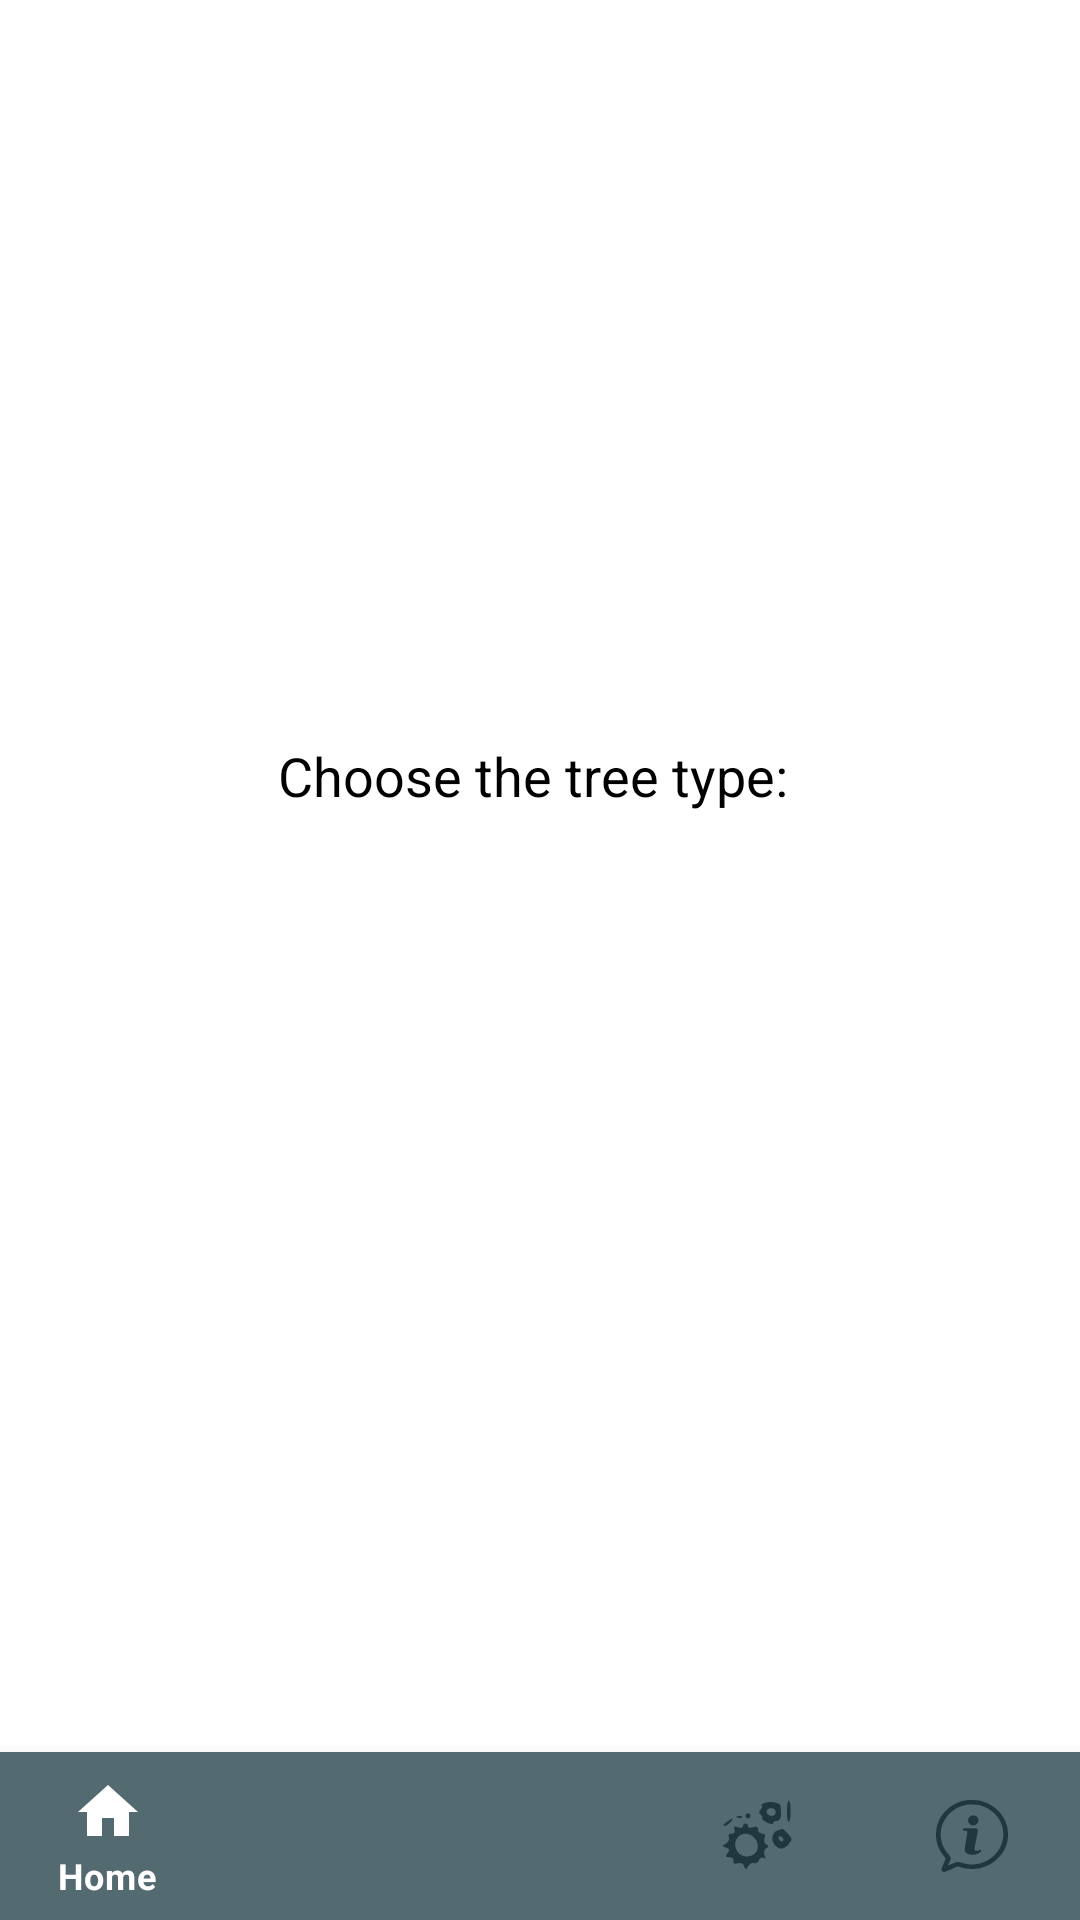

Produce the Android XML layout that renders to this screen, including the resource entries it uses.
<!-- AndroidManifest.xml: application theme Theme.SplashScreen -->
<!-- res/layout/activity_process.xml -->
<?xml version="1.0" encoding="utf-8"?>
<androidx.constraintlayout.widget.ConstraintLayout xmlns:android="http://schemas.android.com/apk/res/android"
    xmlns:app="http://schemas.android.com/apk/res-auto"
    xmlns:tools="http://schemas.android.com/tools"
    android:layout_width="match_parent"
    android:layout_height="match_parent"
    tools:context=".process">

    <TextView
        android:id="@+id/textView4"
        android:layout_width="300dp"
        android:layout_height="wrap_content"
        android:text="@string/choose_the_tree_type"
        android:textAlignment="center"
        android:textColor="@color/black"
        android:textSize="18dp"
        app:layout_constraintBottom_toBottomOf="parent"
        app:layout_constraintEnd_toEndOf="parent"
        app:layout_constraintHorizontal_bias="0.454"
        app:layout_constraintStart_toStartOf="parent"
        app:layout_constraintTop_toTopOf="parent"
        app:layout_constraintVertical_bias="0.4" />


    <com.google.android.material.bottomnavigation.BottomNavigationView
        android:id="@+id/navbar"
        android:layout_width="0dp"
        android:layout_height="wrap_content"
        android:layout_marginStart="0dp"
        android:layout_marginEnd="0dp"
        app:layout_constraintBottom_toBottomOf="parent"
        app:layout_constraintLeft_toLeftOf="parent"
        app:layout_constraintRight_toRightOf="parent"
        app:menu="@menu/bottom_nav_menu"
        android:background="@color/cadet"
        app:itemTextColor="@drawable/custom_bottom_nav"
        app:itemIconTint="@drawable/custom_bottom_nav"/>


</androidx.constraintlayout.widget.ConstraintLayout>
<!-- resources referenced by this layout -->
<resources>
  <color name="black">#FF000000</color>
  <color name="cadet">#546A71</color>
  <!-- drawable custom_bottom_nav (drawable) -->
  <?xml version="1.0" encoding="utf-8"?>
  <selector xmlns:android="http://schemas.android.com/apk/res/android">
  
      <item
          android:color="@color/white"
          android:state_selected="true"/>
  
      <item
          android:color="@color/col_green"
          android:state_selected="false"/>
  </selector>
  <string name="choose_the_tree_type">Choose the tree type:</string>
  <style name="Theme.SplashScreen" parent="Theme.MaterialComponents.DayNight.DarkActionBar">
          
          <item name="colorPrimary">@color/purple_500</item>
          <item name="colorPrimaryVariant">@color/purple_700</item>
          <item name="colorOnPrimary">@color/white</item>
          
          <item name="colorSecondary">@color/teal_200</item>
          <item name="colorSecondaryVariant">@color/teal_700</item>
          <item name="colorOnSecondary">@color/black</item>
          
          <item name="android:statusBarColor" tools:targetApi="21">?attr/colorPrimaryVariant</item>
          
      </style>
  <color name="white">#FFFFFFFF</color>
  <color name="col_green">#20373E</color>
  <color name="purple_500">#FF6200EE</color>
  <color name="purple_700">#FF3700B3</color>
  <color name="teal_200">#FF03DAC5</color>
  <color name="teal_700">#FF018786</color>
</resources>
